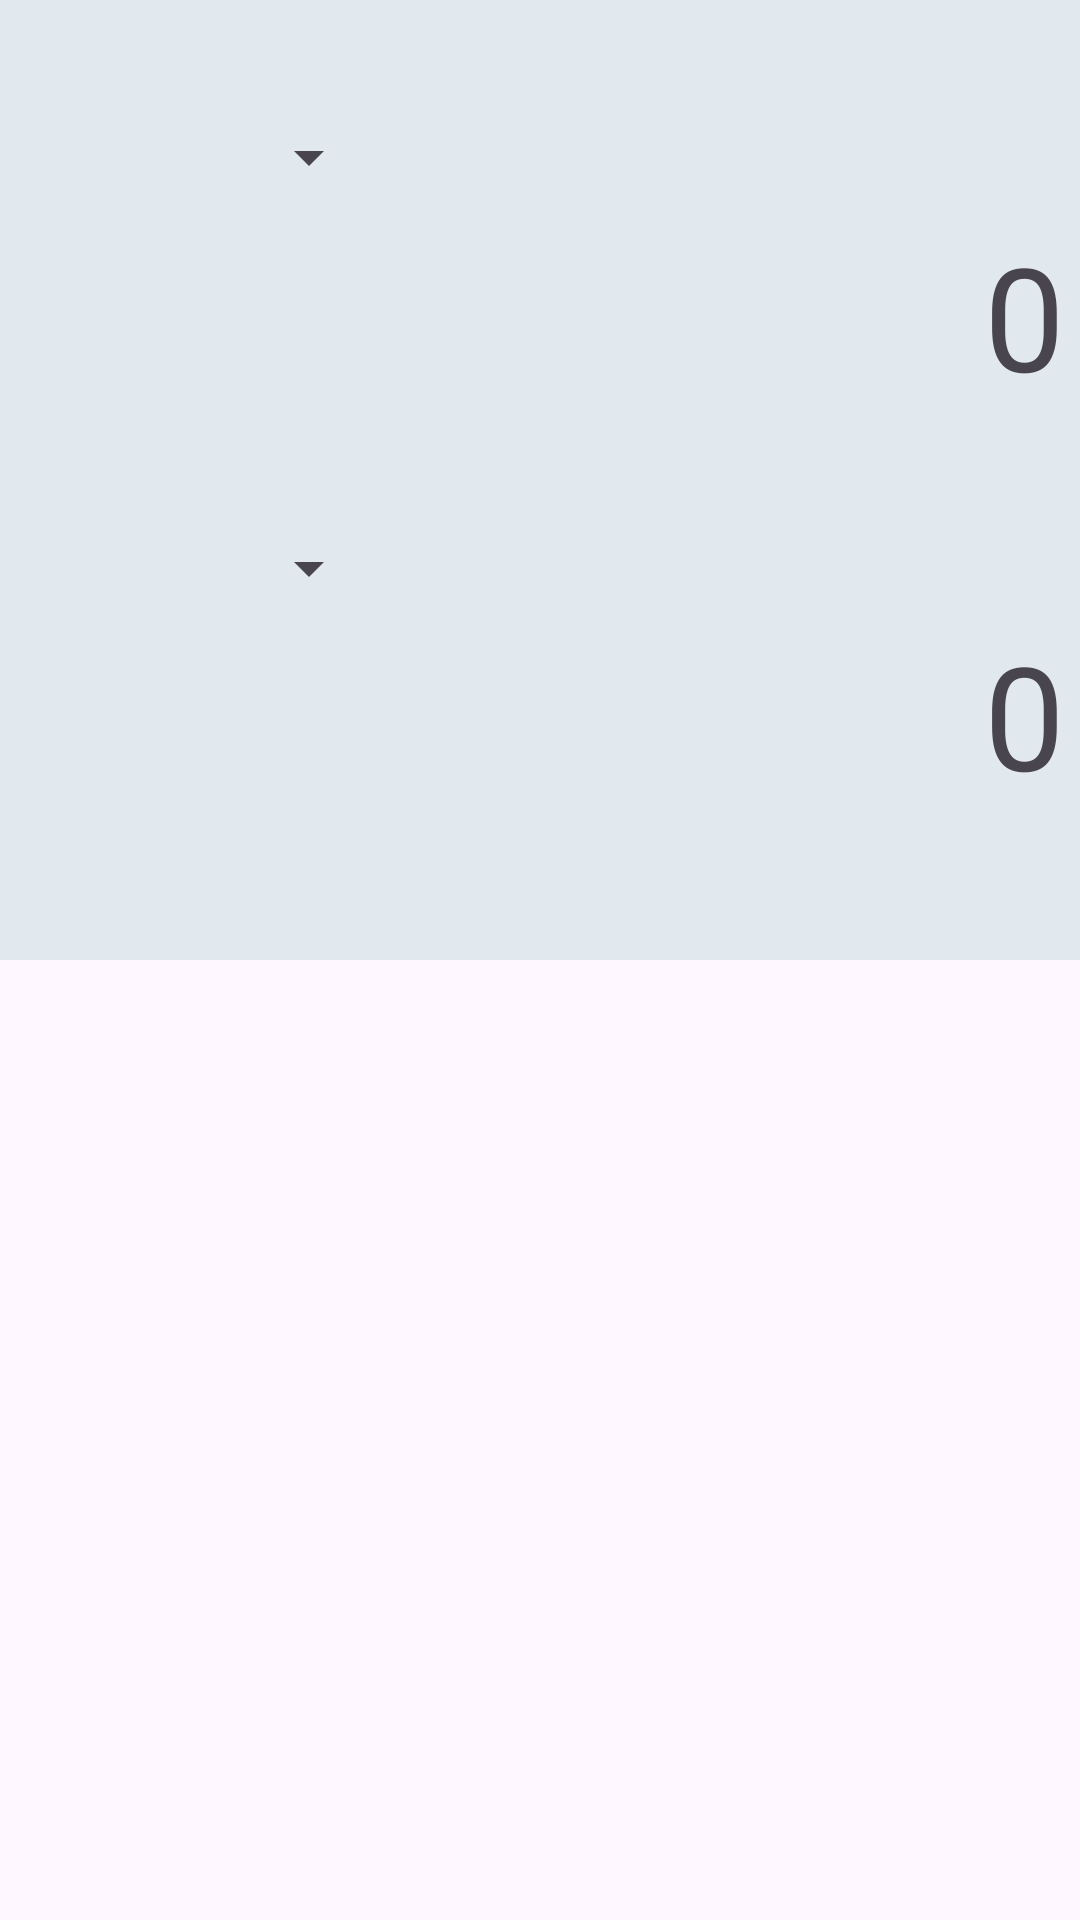

Layout XML and referenced resources for this Android screen:
<!-- AndroidManifest.xml: application theme Theme.SimpleCalculator -->
<!-- res/layout/areaconverter.xml -->
<?xml version="1.0" encoding="utf-8"?>
<androidx.constraintlayout.widget.ConstraintLayout xmlns:android="http://schemas.android.com/apk/res/android"
    xmlns:app="http://schemas.android.com/apk/res-auto"
    xmlns:tools="http://schemas.android.com/tools"
    android:layout_width="match_parent"
    android:layout_height="match_parent">

    <View
        android:id="@+id/backGroundArea"
        android:layout_width="match_parent"
        android:layout_height="320dp"
        android:background="@color/display_backgroud"
        app:layout_constraintEnd_toEndOf="parent"
        app:layout_constraintHorizontal_bias="0.444"
        app:layout_constraintStart_toStartOf="parent"
        app:layout_constraintTop_toTopOf="parent" />

    <View
        android:id="@+id/divisor"
        android:layout_width="320dp"
        android:layout_height="1dp"
        android:layout_marginTop="24dp"
        android:background="@color/divider"
        app:layout_constraintEnd_toEndOf="parent"
        app:layout_constraintHorizontal_bias="0.444"
        app:layout_constraintStart_toStartOf="parent"
        app:layout_constraintTop_toTopOf="parent" />

    <View
        android:id="@+id/divisor2"
        android:layout_width="320dp"
        android:layout_height="1dp"
        android:layout_marginTop="124dp"
        android:background="@color/divider"
        app:layout_constraintEnd_toEndOf="parent"
        app:layout_constraintHorizontal_bias="0.505"
        app:layout_constraintStart_toStartOf="parent"
        app:layout_constraintTop_toBottomOf="@+id/divisor" />

    <View
        android:id="@+id/divisor3"
        android:layout_width="320dp"
        android:layout_height="1dp"
        android:layout_marginTop="132dp"
        android:background="@color/divider"
        app:layout_constraintEnd_toEndOf="parent"
        app:layout_constraintHorizontal_bias="0.494"
        app:layout_constraintStart_toStartOf="parent"
        app:layout_constraintTop_toBottomOf="@+id/divisor2" />

    <Spinner
        android:id="@+id/spinnerToArea"
        android:layout_width="114dp"
        android:layout_height="47dp"
        android:layout_marginTop="16dp"
        android:padding="10dp"
        app:layout_constraintEnd_toEndOf="parent"
        app:layout_constraintHorizontal_bias="0.053"
        app:layout_constraintStart_toStartOf="parent"
        app:layout_constraintTop_toBottomOf="@+id/divisor2" />

    <TextView
        android:id="@+id/tvResultArea"
        android:layout_width="350dp"
        android:layout_height="wrap_content"
        android:layout_marginTop="56dp"
        android:gravity="end"
        android:text="0"
        android:textSize="48dp"
        app:layout_constraintEnd_toEndOf="parent"
        app:layout_constraintHorizontal_bias="0.492"
        app:layout_constraintStart_toStartOf="parent"
        app:layout_constraintTop_toBottomOf="@+id/divisor2" />

    <TextView
        android:id="@+id/tvDisplayArea"
        android:layout_width="350dp"
        android:layout_height="wrap_content"
        android:layout_marginTop="48dp"
        android:gravity="end"
        android:text="0"
        android:textSize="48dp"
        app:layout_constraintEnd_toEndOf="parent"
        app:layout_constraintHorizontal_bias="0.492"
        app:layout_constraintStart_toStartOf="parent"
        app:layout_constraintTop_toBottomOf="@+id/divisor" />

    <Spinner
        android:id="@+id/spinnerFromArea"
        android:layout_width="114dp"
        android:layout_height="47dp"
        android:layout_marginTop="4dp"
        android:padding="10dp"

        app:layout_constraintEnd_toEndOf="parent"
        app:layout_constraintHorizontal_bias="0.053"
        app:layout_constraintStart_toStartOf="parent"
        app:layout_constraintTop_toBottomOf="@+id/divisor" />

</androidx.constraintlayout.widget.ConstraintLayout>
<!-- resources referenced by this layout -->
<resources>
  <color name="display_backgroud">#E2E9EE</color>
  <color name="divider">#E2E9EE</color>
  <style name="Theme.SimpleCalculator" parent="Base.Theme.SimpleCalculator" />
  <style name="Base.Theme.SimpleCalculator" parent="Theme.Material3.DayNight.NoActionBar">
          
          
          <item name="android:statusBarColor">@color/status_bar</item>
      </style>
  <color name="status_bar">#C3C7CB</color>
</resources>
